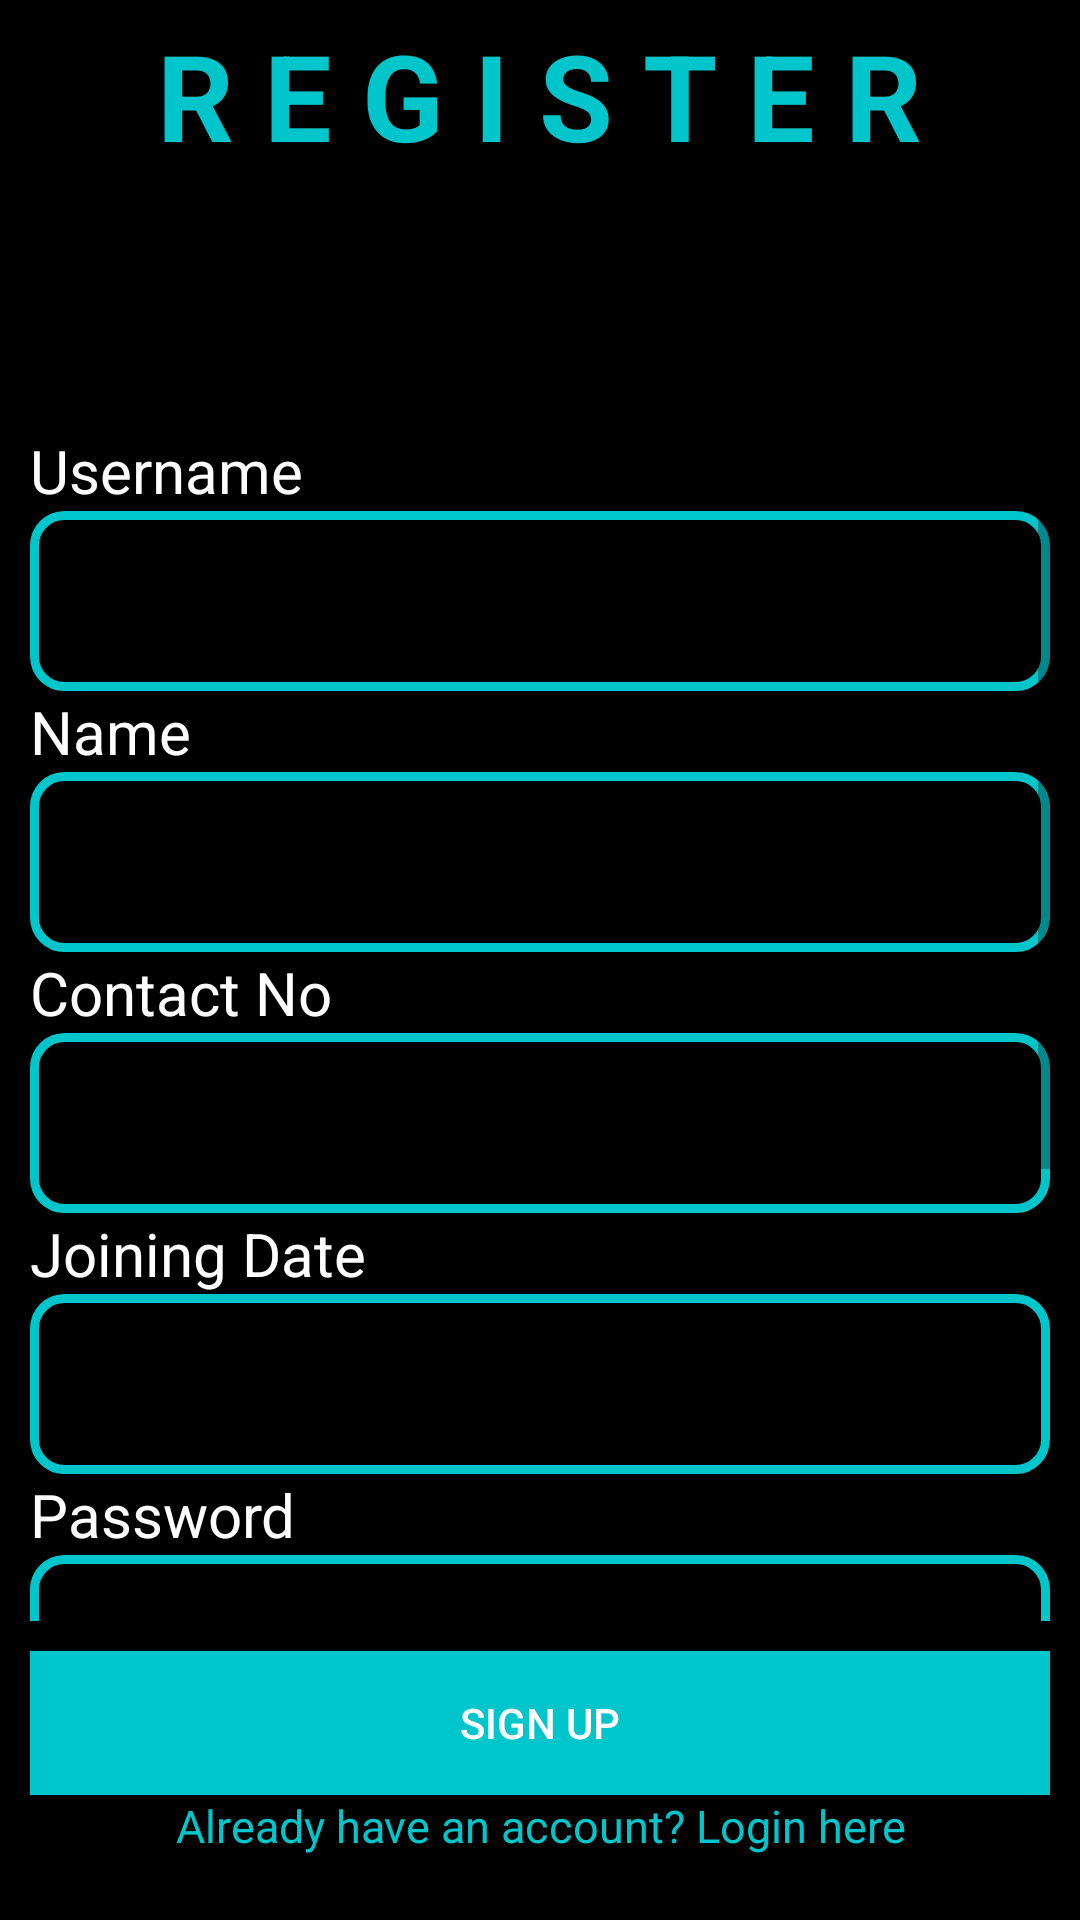

This screen was rendered from an Android layout file. Write that file and the resources it references.
<!-- AndroidManifest.xml: application theme Theme.ShopManagementSystem -->
<!-- res/layout/activity_registration.xml -->
<?xml version="1.0" encoding="utf-8"?>
<LinearLayout xmlns:android="http://schemas.android.com/apk/res/android"
    xmlns:tools="http://schemas.android.com/tools"
    android:layout_width="match_parent"
    android:layout_height="match_parent"
    android:background="@color/black"
    android:orientation="vertical"
    tools:context=".Registration">

    <LinearLayout
        android:layout_width="match_parent"
        android:layout_height="wrap_content"
        android:layout_margin="5dp"
        android:gravity="center"
        android:orientation="vertical">

        <TextView
            android:layout_width="wrap_content"
            android:layout_height="wrap_content"
            android:text="R E G I S T E R"
            android:textColor="@color/sky00C5CB"
            android:textSize="40sp"
            android:textStyle="bold" />

        <ImageView
            android:layout_width="wrap_content"
            android:layout_height="80dp"
            android:src="@drawable/ic_shopping" />
    </LinearLayout>

    <LinearLayout
        android:layout_width="match_parent"
        android:layout_height="0dp"
        android:layout_marginHorizontal="10dp"
        android:layout_marginBottom="10dp"
        android:layout_weight="1"
        android:orientation="vertical">

        <ScrollView
            android:layout_width="match_parent"
            android:layout_height="match_parent">

            <LinearLayout
                android:layout_width="match_parent"
                android:layout_height="wrap_content"
                android:orientation="vertical">

                <TextView
                    android:layout_width="match_parent"
                    android:layout_height="wrap_content"
                    android:text="Username"
                    android:textColor="@color/white"
                    android:textSize="20sp" />

                <EditText
                    android:id="@+id/etusername"
                    android:layout_width="match_parent"
                    android:layout_height="wrap_content"
                    android:background="@drawable/edit_text_box"
                    android:inputType="textPersonName"
                    android:padding="10dp"
                    android:textColor="@color/white" />

                <TextView

                    android:layout_width="match_parent"
                    android:layout_height="wrap_content"
                    android:text="Name"
                    android:textColor="@color/white"
                    android:textSize="20sp" />

                <EditText
                    android:id="@+id/etname"
                    android:layout_width="match_parent"
                    android:layout_height="wrap_content"
                    android:background="@drawable/edit_text_box"
                    android:inputType="textCapWords"
                    android:padding="10dp"
                    android:textColor="@color/white" />

                <TextView
                    android:layout_width="match_parent"
                    android:layout_height="wrap_content"
                    android:text="Contact No"
                    android:textColor="@color/white"
                    android:textSize="20sp" />

                <EditText
                    android:id="@+id/etcontact"
                    android:layout_width="match_parent"
                    android:layout_height="wrap_content"
                    android:background="@drawable/edit_text_box"
                    android:inputType="phone"
                    android:padding="10dp"
                    android:textColor="@color/white" />

                <TextView
                    android:layout_width="match_parent"
                    android:layout_height="wrap_content"
                    android:text="Joining Date"
                    android:textColor="@color/white"
                    android:textSize="20sp" />

                <EditText
                    android:id="@+id/etdate"
                    android:layout_width="match_parent"
                    android:layout_height="wrap_content"
                    android:background="@drawable/edit_text_box"
                    android:clickable="true"
                    android:cursorVisible="false"
                    android:focusable="false"
                    android:focusableInTouchMode="false"
                    android:inputType="date"
                    android:padding="10dp"
                    android:textColor="@color/white" />

                <TextView
                    android:layout_width="match_parent"
                    android:layout_height="wrap_content"
                    android:text="Password"
                    android:textColor="@color/white"
                    android:textSize="20sp" />

                <EditText
                    android:id="@+id/etpassword"
                    android:layout_width="match_parent"
                    android:layout_height="wrap_content"
                    android:background="@drawable/edit_text_box"
                    android:inputType="numberPassword"
                    android:padding="10dp"
                    android:textColor="@color/white" />

                <TextView
                    android:layout_width="match_parent"
                    android:layout_height="wrap_content"
                    android:text="Confirm Password"
                    android:textColor="@color/white"
                    android:textSize="20sp" />

                <EditText
                    android:id="@+id/etpasswordagain"
                    android:layout_width="match_parent"
                    android:layout_height="wrap_content"
                    android:background="@drawable/edit_text_box"
                    android:inputType="numberPassword"
                    android:padding="10dp"
                    android:textColor="@color/white" />

                <TextView
                    android:layout_width="match_parent"
                    android:layout_height="wrap_content"
                    android:text="Gender"
                    android:textColor="@color/white"
                    android:textSize="20sp" />

                <RadioGroup
                    android:layout_width="match_parent"
                    android:layout_height="wrap_content"
                    android:orientation="horizontal">

                    <RadioButton
                        android:id="@+id/rbmale"
                        android:layout_width="wrap_content"
                        android:layout_height="wrap_content"
                        android:layout_weight="1"
                        android:gravity="left|center"
                        android:text="Male"
                        android:textColor="@color/white"
                        android:textSize="20sp" />

                    <RadioButton
                        android:id="@+id/rbfemale"
                        android:layout_width="wrap_content"
                        android:layout_height="wrap_content"
                        android:layout_weight="1"
                        android:gravity="left|center"
                        android:text="Female"
                        android:textColor="@color/white"
                        android:textSize="20sp" />
                </RadioGroup>

                <TextView
                    android:layout_width="match_parent"
                    android:layout_height="wrap_content"
                    android:text="Position"
                    android:textColor="@color/white"
                    android:textSize="20sp" />

                <RadioGroup
                    android:layout_width="match_parent"
                    android:layout_height="wrap_content"
                    android:orientation="horizontal">

                    <RadioButton
                        android:id="@+id/rbmanager"
                        android:layout_width="wrap_content"
                        android:layout_height="wrap_content"
                        android:layout_weight="1"
                        android:gravity="left|center"
                        android:text="Manager"
                        android:textColor="@color/white"
                        android:textSize="20sp" />

                    <RadioButton
                        android:id="@+id/rbworker"
                        android:layout_width="wrap_content"
                        android:layout_height="wrap_content"
                        android:layout_weight="1"
                        android:gravity="left|center"
                        android:text="Worker"
                        android:textColor="@color/white"
                        android:textSize="20sp" />
                </RadioGroup>
            </LinearLayout>
        </ScrollView>
    </LinearLayout>

    <LinearLayout
        android:layout_width="match_parent"
        android:layout_height="0dp"
        android:layout_marginHorizontal="10dp"
        android:layout_marginBottom="10dp"
        android:layout_weight="0.2"
        android:orientation="vertical">

        <Button
            android:id="@+id/btsignup"
            android:layout_width="match_parent"
            android:layout_height="wrap_content"
            android:background="@color/sky00C5CB"
            android:text="Sign Up"
            android:textColor="@color/white" />

        <TextView
            android:layout_width="match_parent"
            android:layout_height="wrap_content"
            android:gravity="center"
            android:text="Already have an account? Login here"
            android:textColor="@color/sky00C5CB"
            android:textSize="15dp" />
    </LinearLayout>
</LinearLayout>
<!-- resources referenced by this layout -->
<resources>
  <color name="black">#FF000000</color>
  <color name="sky00C5CB">#00C5CB</color>
  <color name="white">#FFFFFFFF</color>
  <!-- drawable edit_text_box (drawable-v24) -->
  <?xml version="1.0" encoding="utf-8"?>
  <shape xmlns:android="http://schemas.android.com/apk/res/android">
      <stroke android:width="3dp" android:color="@color/sky00C5CB" />
      <size android:width="500dp" android:height="60dp"/>
      <corners android:radius="10dp"/>
  </shape>
  <style name="Theme.ShopManagementSystem" parent="Theme.AppCompat.Light.NoActionBar">
          
          <item name="colorPrimary">@color/purple_500</item>
          <item name="colorPrimaryVariant">@color/purple_700</item>
          <item name="colorOnPrimary">@color/white</item>
          
          <item name="colorSecondary">@color/teal_200</item>
          <item name="colorSecondaryVariant">@color/teal_700</item>
          <item name="colorOnSecondary">@color/black</item>
          
          <item name="android:statusBarColor" tools:targetApi="l">?attr/colorPrimaryVariant</item>
          
      </style>
  <color name="purple_500">#FF6200EE</color>
  <color name="purple_700">#FF3700B3</color>
  <color name="teal_200">#FF03DAC5</color>
  <color name="teal_700">#FF018786</color>
</resources>
